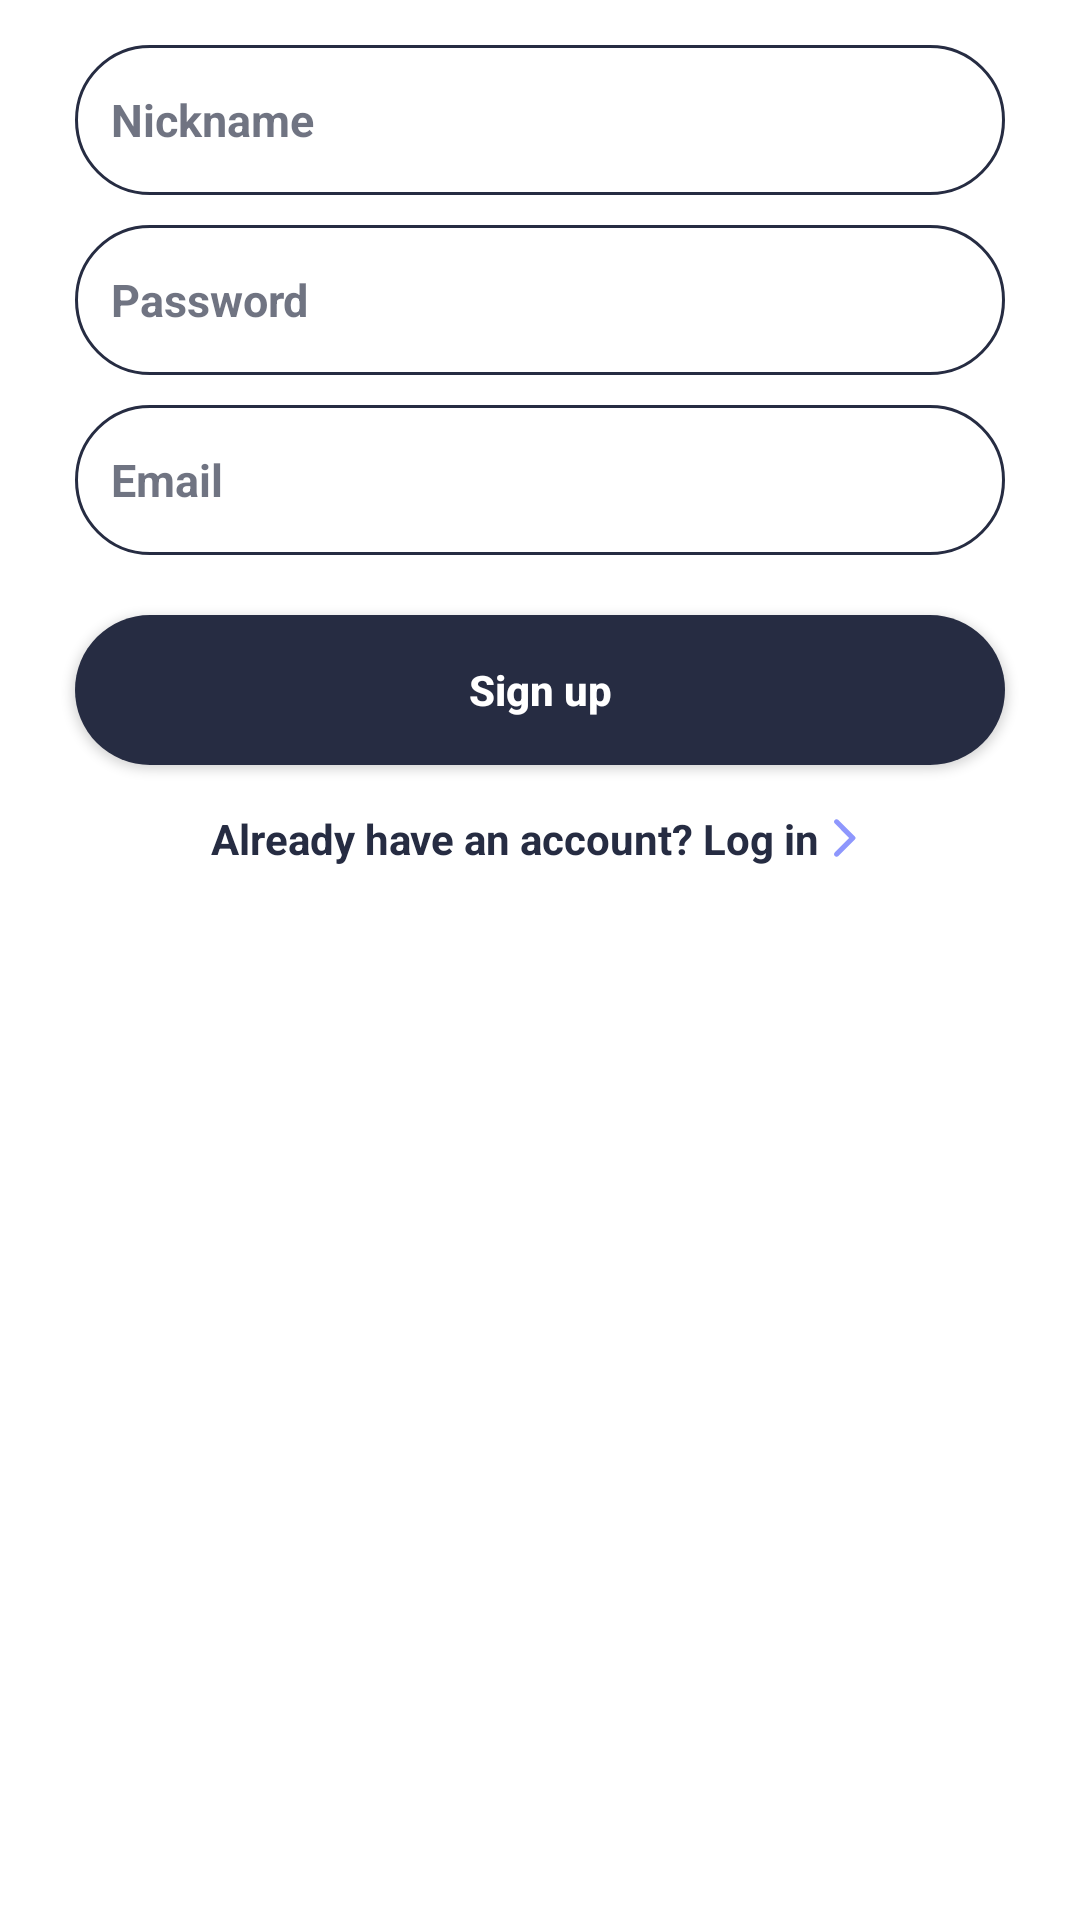

Write the Android layout XML for this screen, with the resource values it uses.
<!-- AndroidManifest.xml: application theme AppTheme -->
<!-- res/layout/fragment_sign_up.xml -->
<?xml version="1.0" encoding="utf-8"?>
<LinearLayout xmlns:android="http://schemas.android.com/apk/res/android"
    xmlns:app="http://schemas.android.com/apk/res-auto"
    xmlns:tools="http://schemas.android.com/tools"
    android:layout_width="match_parent"
    android:layout_height="match_parent"
    android:background="@color/background"
    android:orientation="vertical">

    <EditText
        android:id="@+id/TextBox_Register_Nickname"
        android:layout_width="match_parent"
        android:layout_height="50dp"
        android:layout_marginTop="15dp"
        android:textColorHint="@color/hint"
        android:layout_marginHorizontal="25dp"
        android:background="@drawable/edittext_style"
        android:hint="@string/nickname"
        android:inputType="textPersonName"
        android:textStyle="bold"
        android:textColor="@color/text_colour"
        android:textSize="15sp"
        android:layout_gravity="center"/>

    <EditText
        android:id="@+id/TextBox_Register_Password"
        android:layout_width="match_parent"
        android:layout_height="50dp"
        android:layout_marginTop="10dp"
        android:inputType="textPassword"
        android:textColorHint="@color/hint"
        android:layout_marginHorizontal="25dp"
        android:textStyle="bold"
        android:textColor="@color/text_colour"
        android:background="@drawable/edittext_style"
        android:hint="@string/password"
        android:textSize="15sp"
        android:layout_gravity="center"/>

    <EditText
        android:id="@+id/TextBox_Register_Email"
        android:layout_width="match_parent"
        android:layout_height="50dp"
        android:background="@drawable/edittext_style"
        android:hint="Email"
        android:textColorHint="@color/hint"
        android:layout_marginTop="10dp"
        android:layout_marginHorizontal="25dp"
        android:inputType="textEmailAddress"
        android:textSize="15sp"
        android:layout_gravity="center"
        android:textStyle="bold"
        android:textColor="@color/text_colour" />

    <Button
        android:id="@+id/Button_Register"
        android:layout_width="match_parent"
        android:layout_height="50dp"
        android:layout_marginHorizontal="25dp"
        android:background="@drawable/button_style"
        android:text="@string/sign_up"
        android:layout_marginTop="20dp"
        android:textAllCaps="false"
        android:textStyle="bold"
        android:textColor="@color/background"
        android:layout_gravity="center"/>

    <TextView
        android:id="@+id/sign_up_textView_login"
        android:layout_width="wrap_content"
        android:layout_height="wrap_content"
        android:text="Already have an account? Log in"
        android:layout_gravity="center"
        android:textStyle="bold"
        android:gravity="center"
        android:textColor="@color/text_colour"
        android:layout_marginTop="15dp"
        android:drawableRight="@drawable/arrow_end_log_in"
        android:drawableEnd="@drawable/arrow_end_log_in" />

</LinearLayout>
<!-- resources referenced by this layout -->
<resources>
  <color name="background">#ffffff</color>
  <color name="hint">#A8262C42</color>
  <color name="text_colour">#262C42</color>
  <!-- drawable arrow_end_log_in (drawable) -->
  <?xml version="1.0" encoding="utf-8"?>
  <vector xmlns:android="http://schemas.android.com/apk/res/android"
      android:viewportWidth="14.0"
      android:viewportHeight="14.0"
      android:width="16dp"
      android:height="16dp">
  
      <path android:pathData="M4.30495 12.2558C4.59079 12.5416 5.05162 12.5416 5.33745 12.2558L10.185 7.4083C10.4125 7.1808 10.4125 6.8133 10.185 6.5858L5.33745 1.7383C5.05162 1.45247 4.59079 1.45247 4.30495 1.7383C4.01912 2.02413 4.01912 2.48497 4.30495 2.7708L8.52829 6.99997L4.29912 11.2291C4.01912 11.5091 4.01912 11.9758 4.30495 12.2558Z"
          android:fillColor="#8E97FD"/>
  
  </vector>
  <!-- drawable button_style (drawable) -->
  <?xml version="1.0" encoding="utf-8"?>
  <shape xmlns:android="http://schemas.android.com/apk/res/android">
  
      <corners android:radius="35dp"/>
      <solid android:color="@color/text_colour"/>
  
  </shape>
  <!-- drawable edittext_style (drawable) -->
  <?xml version="1.0" encoding="utf-8"?>
  <shape xmlns:android="http://schemas.android.com/apk/res/android">
  
      <solid android:color="@color/background"/>
      <corners android:radius="32dp"/>
      <padding android:left="12dp" android:right="12dp"
          android:top="12dp" android:bottom="12dp"/>
      <stroke android:color="@color/text_colour" android:width="1dp"/>
  </shape>
  <string name="nickname">Nickname</string>
  <string name="password">Password</string>
  <string name="sign_up">Sign up</string>
  <style name="AppTheme" parent="Theme.AppCompat.Light.NoActionBar">
          
          <item name="colorPrimary">@color/colorBlue</item>
          <item name="colorPrimaryDark">@color/colorDark</item>
          <item name="colorAccent">@color/colorYellow</item>
      </style>
  <color name="colorBlue">#0033ff</color>
  <color name="colorDark">#000033</color>
  <color name="colorYellow">#0000FF</color>
</resources>
